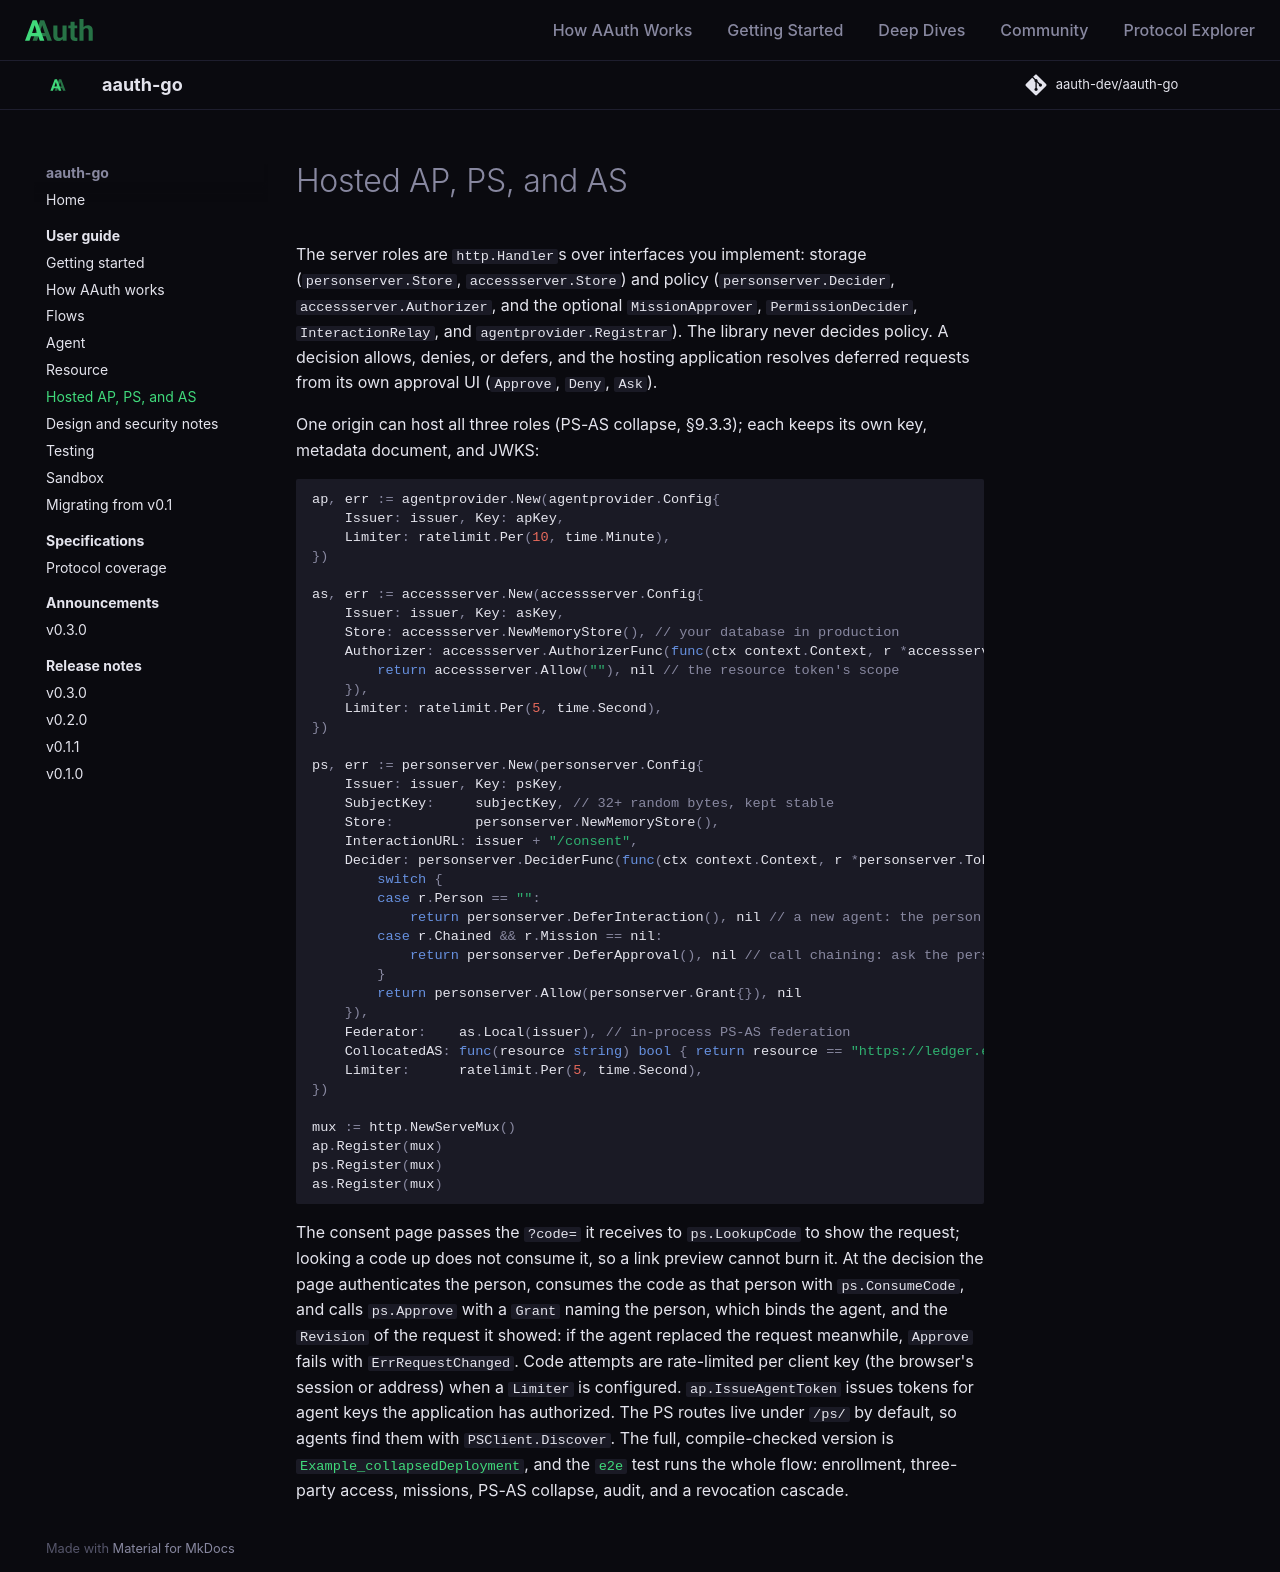

repository: aauth-dev/aauth-go · page: guides/servers/index.html · generator: mkdocs

# Hosted AP, PS, and AS

The server roles are `http.Handler`s over interfaces you implement: storage
(`personserver.Store`, `accessserver.Store`) and policy
(`personserver.Decider`, `accessserver.Authorizer`, and the optional
`MissionApprover`, `PermissionDecider`, `InteractionRelay`, and
`agentprovider.Registrar`). The library never decides policy. A decision
allows, denies, or defers, and the hosting application resolves deferred
requests from its own approval UI (`Approve`, `Deny`, `Ask`).

One origin can host all three roles (PS-AS collapse, §9.3.3); each keeps its
own key, metadata document, and JWKS:

```go
ap, err := agentprovider.New(agentprovider.Config{
	Issuer: issuer, Key: apKey,
	Limiter: ratelimit.Per(10, time.Minute),
})

as, err := accessserver.New(accessserver.Config{
	Issuer: issuer, Key: asKey,
	Store: accessserver.NewMemoryStore(), // your database in production
	Authorizer: accessserver.AuthorizerFunc(func(ctx context.Context, r *accessserver.AuthorizationRequest) (accessserver.Decision, error) {
		return accessserver.Allow(""), nil // the resource token's scope
	}),
	Limiter: ratelimit.Per(5, time.Second),
})

ps, err := personserver.New(personserver.Config{
	Issuer: issuer, Key: psKey,
	SubjectKey:     subjectKey, // 32+ random bytes, kept stable
	Store:          personserver.NewMemoryStore(),
	InteractionURL: issuer + "/consent",
	Decider: personserver.DeciderFunc(func(ctx context.Context, r *personserver.TokenRequest) (personserver.Decision, error) {
		switch {
		case r.Person == "":
			return personserver.DeferInteraction(), nil // a new agent: the person signs in at /consent
		case r.Chained && r.Mission == nil:
			return personserver.DeferApproval(), nil // call chaining: ask the person
		}
		return personserver.Allow(personserver.Grant{}), nil
	}),
	Federator:    as.Local(issuer), // in-process PS-AS federation
	CollocatedAS: func(resource string) bool { return resource == "https://ledger.example" },
	Limiter:      ratelimit.Per(5, time.Second),
})

mux := http.NewServeMux()
ap.Register(mux)
ps.Register(mux)
as.Register(mux)
```

The consent page passes the `?code=` it receives to `ps.LookupCode` to show
the request; looking a code up does not consume it, so a link preview cannot
burn it. At the decision the page authenticates the person, consumes the
code as that person with `ps.ConsumeCode`, and calls `ps.Approve` with a
`Grant` naming the person, which binds the agent, and the `Revision` of the
request it showed: if the agent replaced the request meanwhile, `Approve`
fails with `ErrRequestChanged`. Code attempts are rate-limited per client
key (the browser's session or address) when a `Limiter` is configured. `ap.IssueAgentToken` issues tokens for agent
keys the application has authorized. The PS routes live under `/ps/` by
default, so agents find them with `PSClient.Discover`. The full,
compile-checked version is
[`Example_collapsedDeployment`](https://pkg.go.dev/github.com/aauth-dev/aauth-go/personserver#example-package-CollapsedDeployment),
and the [`e2e`](https://github.com/aauth-dev/aauth-go/tree/main/e2e) test runs the whole flow: enrollment, three-party
access, missions, PS-AS collapse, audit, and a revocation cascade.
